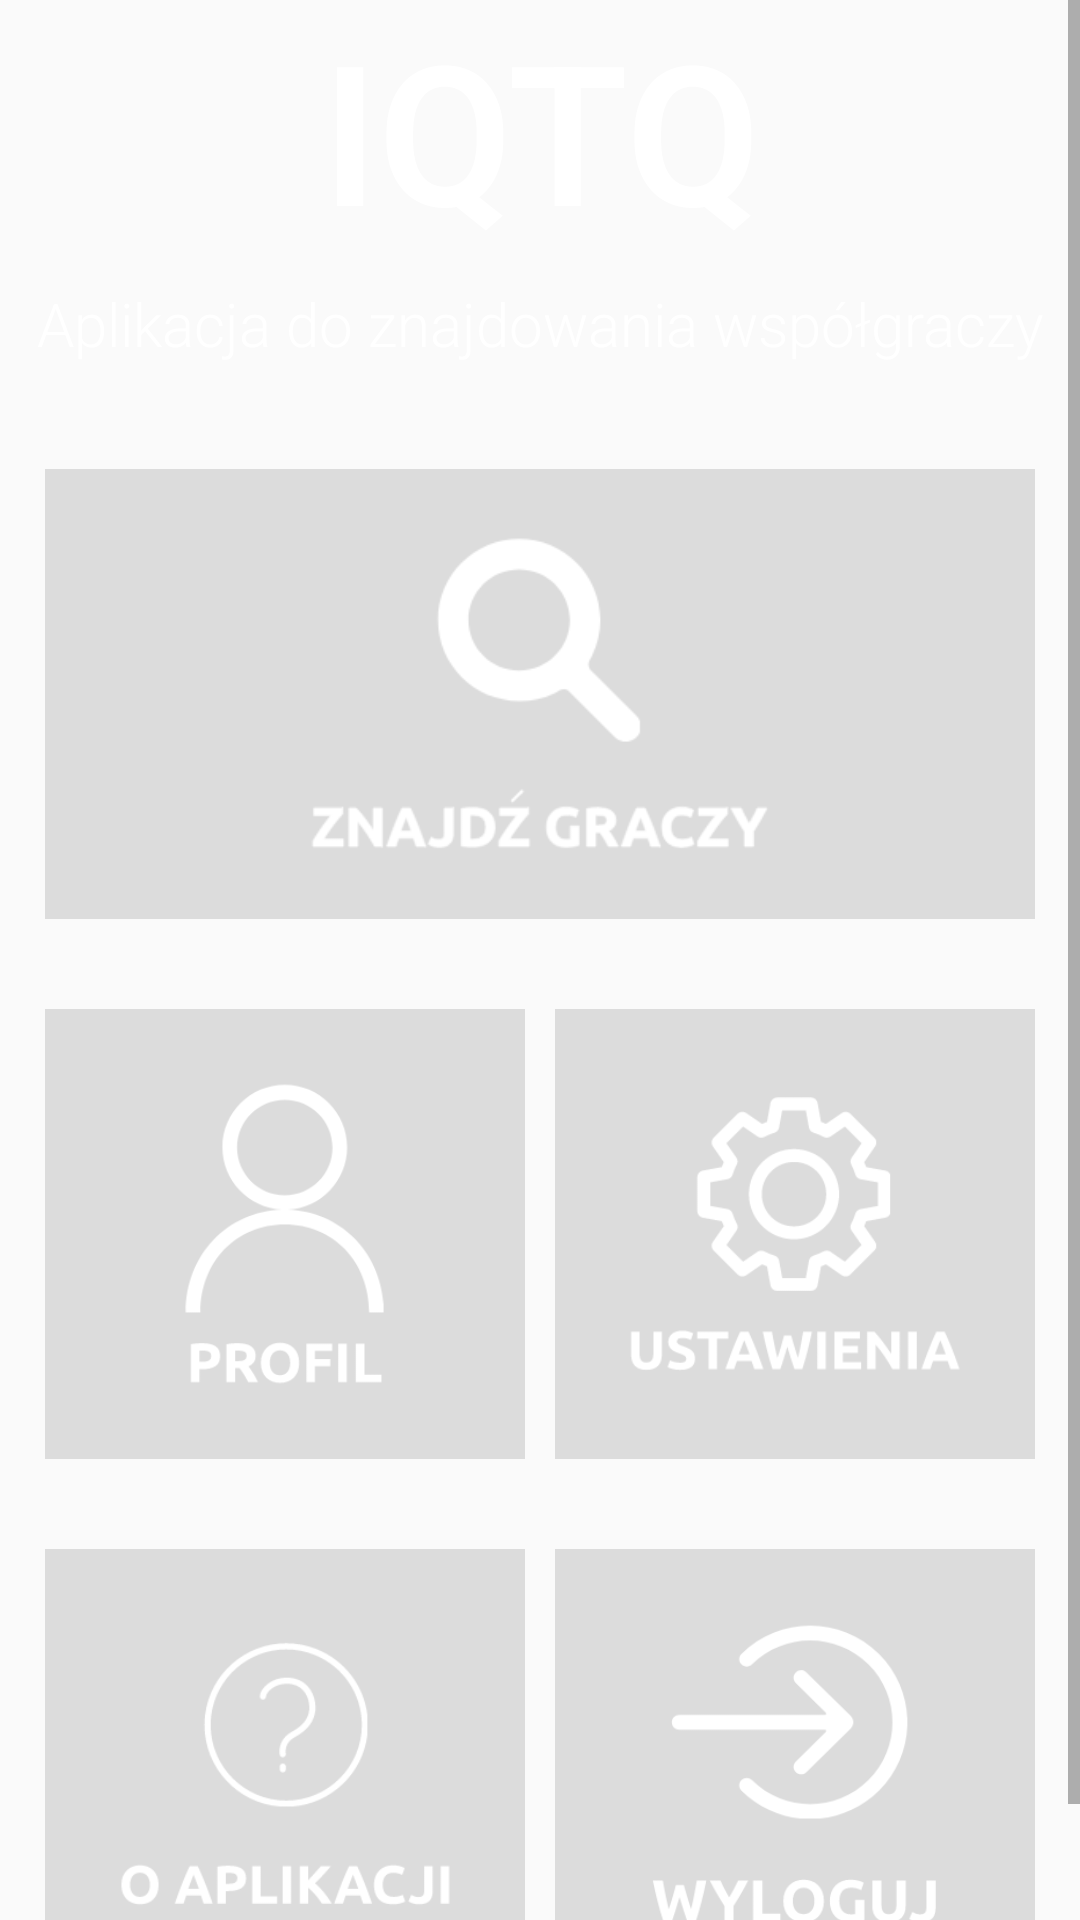

Reconstruct the res/layout file that produces this screen, plus the resources it refers to.
<!-- AndroidManifest.xml: application theme AppTheme -->
<!-- res/layout/activity_dashboard.xml -->
<?xml version="1.0" encoding="utf-8"?>
<ScrollView xmlns:android="http://schemas.android.com/apk/res/android"
    xmlns:app="http://schemas.android.com/apk/res-auto"
    xmlns:tools="http://schemas.android.com/tools"
    android:layout_width="match_parent"
    android:layout_height="match_parent"
    android:background="@drawable/app_background"
    android:fillViewport="true">

    <LinearLayout
        android:id="@+id/mainLayout"
        android:layout_width="match_parent"
        android:layout_height="wrap_content"
        android:focusable="false"
        android:gravity="center"
        android:focusableInTouchMode="true"
        android:orientation="vertical"
        android:weightSum="10">



            <TextView
                android:id="@+id/textViewappName"
                android:layout_width="match_parent"
                android:layout_height="wrap_content"
                android:gravity="center"
                android:text="@string/editTextAppName"
                android:fontFamily="sans-serif-light"
                android:textColor="#FFFFFF"
                android:textSize="65sp"
                android:textStyle="bold"/>

            <TextView
                android:id="@+id/textViewAppSlogan"
                android:layout_width="match_parent"
                android:layout_height="wrap_content"
                android:layout_marginTop="8dp"
                android:text="@string/appSlogan"
                android:fontFamily="sans-serif-light"
                android:textAlignment="center"
                android:textColor="#FFFFFF"
                android:textSize="20sp"/>





        <LinearLayout
            android:layout_height="wrap_content"
            android:layout_marginTop="20dp"
            android:layout_width="match_parent"
            android:padding="15dp">
            <ImageButton
                android:id="@+id/buttonFindPeople"
                android:layout_width="0dp"
                android:layout_height="150dp"
                android:layout_weight="1"
                android:background="#33676767"
                android:src="@drawable/find_button"
                android:scaleType="fitCenter"
                android:padding="20dp"
                >
            </ImageButton>

        </LinearLayout>

        <LinearLayout
            android:layout_height="wrap_content"
            android:layout_width="match_parent"
            android:padding="15dp">
            <ImageButton
                android:id="@+id/buttonGoProfile"
                android:layout_width="250dp"
                android:layout_height="150dp"
                android:layout_marginEnd="10dp"
                android:background="#33676767"
                android:src="@drawable/profile_button"
                android:scaleType="fitCenter"
                android:padding="22dp"
                android:layout_weight="1"
                >
            </ImageButton>
            <ImageButton
                android:id="@+id/buttonSettings"
                android:layout_width="250dp"
                android:layout_height="150dp"
                android:layout_weight="1"
                android:src="@drawable/settings_button"
                android:scaleType="fitCenter"
                android:padding="22dp"
                android:background="#33676767">
            </ImageButton>
        </LinearLayout>
        <LinearLayout
            android:layout_height="wrap_content"
            android:layout_width="match_parent"
            android:padding="15dp">
            <ImageButton
                android:id="@+id/buttonAbout"
                android:layout_width="250dp"
                android:layout_height="150dp"
                android:layout_marginEnd="10dp"
                android:background="#33676767"
                android:layout_weight="1"
                android:src="@drawable/about_button"
                android:scaleType="fitCenter"
                android:padding="22dp"
                >
            </ImageButton>
            <ImageButton
                android:id="@+id/buttonLogout"
                android:layout_width="250dp"
                android:layout_height="150dp"
                android:layout_weight="1"
                android:background="#33676767"
                android:src="@drawable/logout_button"
                android:scaleType="fitCenter"
                android:padding="22dp">
            </ImageButton>
        </LinearLayout>


    </LinearLayout>


</ScrollView>
<!-- resources referenced by this layout -->
<resources>
  <!-- drawable about_button: png bitmap (drawable, 8758 bytes) -->
  <!-- drawable find_button: png bitmap (drawable, 10578 bytes) -->
  <!-- drawable logout_button: png bitmap (drawable, 11604 bytes) -->
  <!-- drawable profile_button: png bitmap (drawable, 9989 bytes) -->
  <!-- drawable settings_button: png bitmap (drawable, 10422 bytes) -->
  <string name="appSlogan">Aplikacja do znajdowania współgraczy</string>
  <string name="editTextAppName">IQTQ</string>
  <style name="AppTheme" parent="Theme.AppCompat.Light.NoActionBar">
          
          <item name="colorPrimary">@color/colorPrimary</item>
          <item name="colorPrimaryDark">@color/colorPrimaryDark</item>
          <item name="colorAccent">@color/colorAccent</item>
      </style>
  <color name="colorPrimary">#0c2c5f</color>
  <color name="colorPrimaryDark">#0c2c5f</color>
  <color name="colorAccent">#0c2c5f</color>
</resources>
